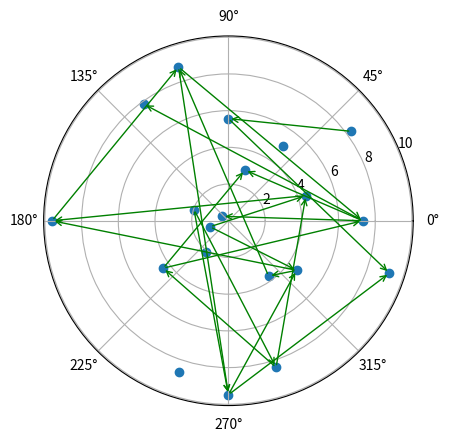

This chart was generated by the following Python code:
import numpy as np
import matplotlib.pyplot as plt
import pandas as pd

#np.random.seed(42)

# Set the boudaries
n = 20
high = 3

# Get the data
theta = np.linspace(0.0, 2 * np.pi, n, endpoint=False)
radii = 10 * np.random.rand(n)

# Make a polar scatter plot
ax = plt.subplot(111, projection='polar')
ax.scatter(theta, radii)

# Make a dataframe
df = pd.DataFrame({"theta": theta, "radii": radii})

# Plot a random sample of items
#samp = df.sample(n)
#print(samp)
#plt.plot(samp.theta, samp.radii, 'k-')
#plt.show()

# Make a random network of index nodes column
net = []

for i in range(len(df)):
    roll = np.random.randint(low=0, high=high)
    #print('Roll:', roll)

    nodes = []
    
    for j in range(roll):
        nodes.append(str(np.random.randint(low=0, high=n)))
    
    net.append(' '.join(nodes))

df['net'] = net
print(df)

# Plot lines between the nodes based on the net column
for i in range(len(df)):
    for j in df.loc[i, 'net'].split():
        #print(i, j)

        x = []
        y = []

        x0 = df.loc[i, 'theta']
        y0 = df.loc[i, 'radii']

        x.append(x0)
        y.append(y0)

        j = int(j)
        x1 = df.loc[j, 'theta']
        y1 = df.loc[j, 'radii']

        x.append(x1)
        y.append(y1)

        # Toggle 1=dashed lines, 0=green arrows
        if 0:
            plt.plot(x, y, 'b:')
        else:
            ax.annotate('',
                xy=(x0, y0), xycoords='data',
                xytext=(x1, y1), textcoords='data',
                arrowprops=dict(arrowstyle='->', connectionstyle='arc3', color='green'),
                )

plt.show()
